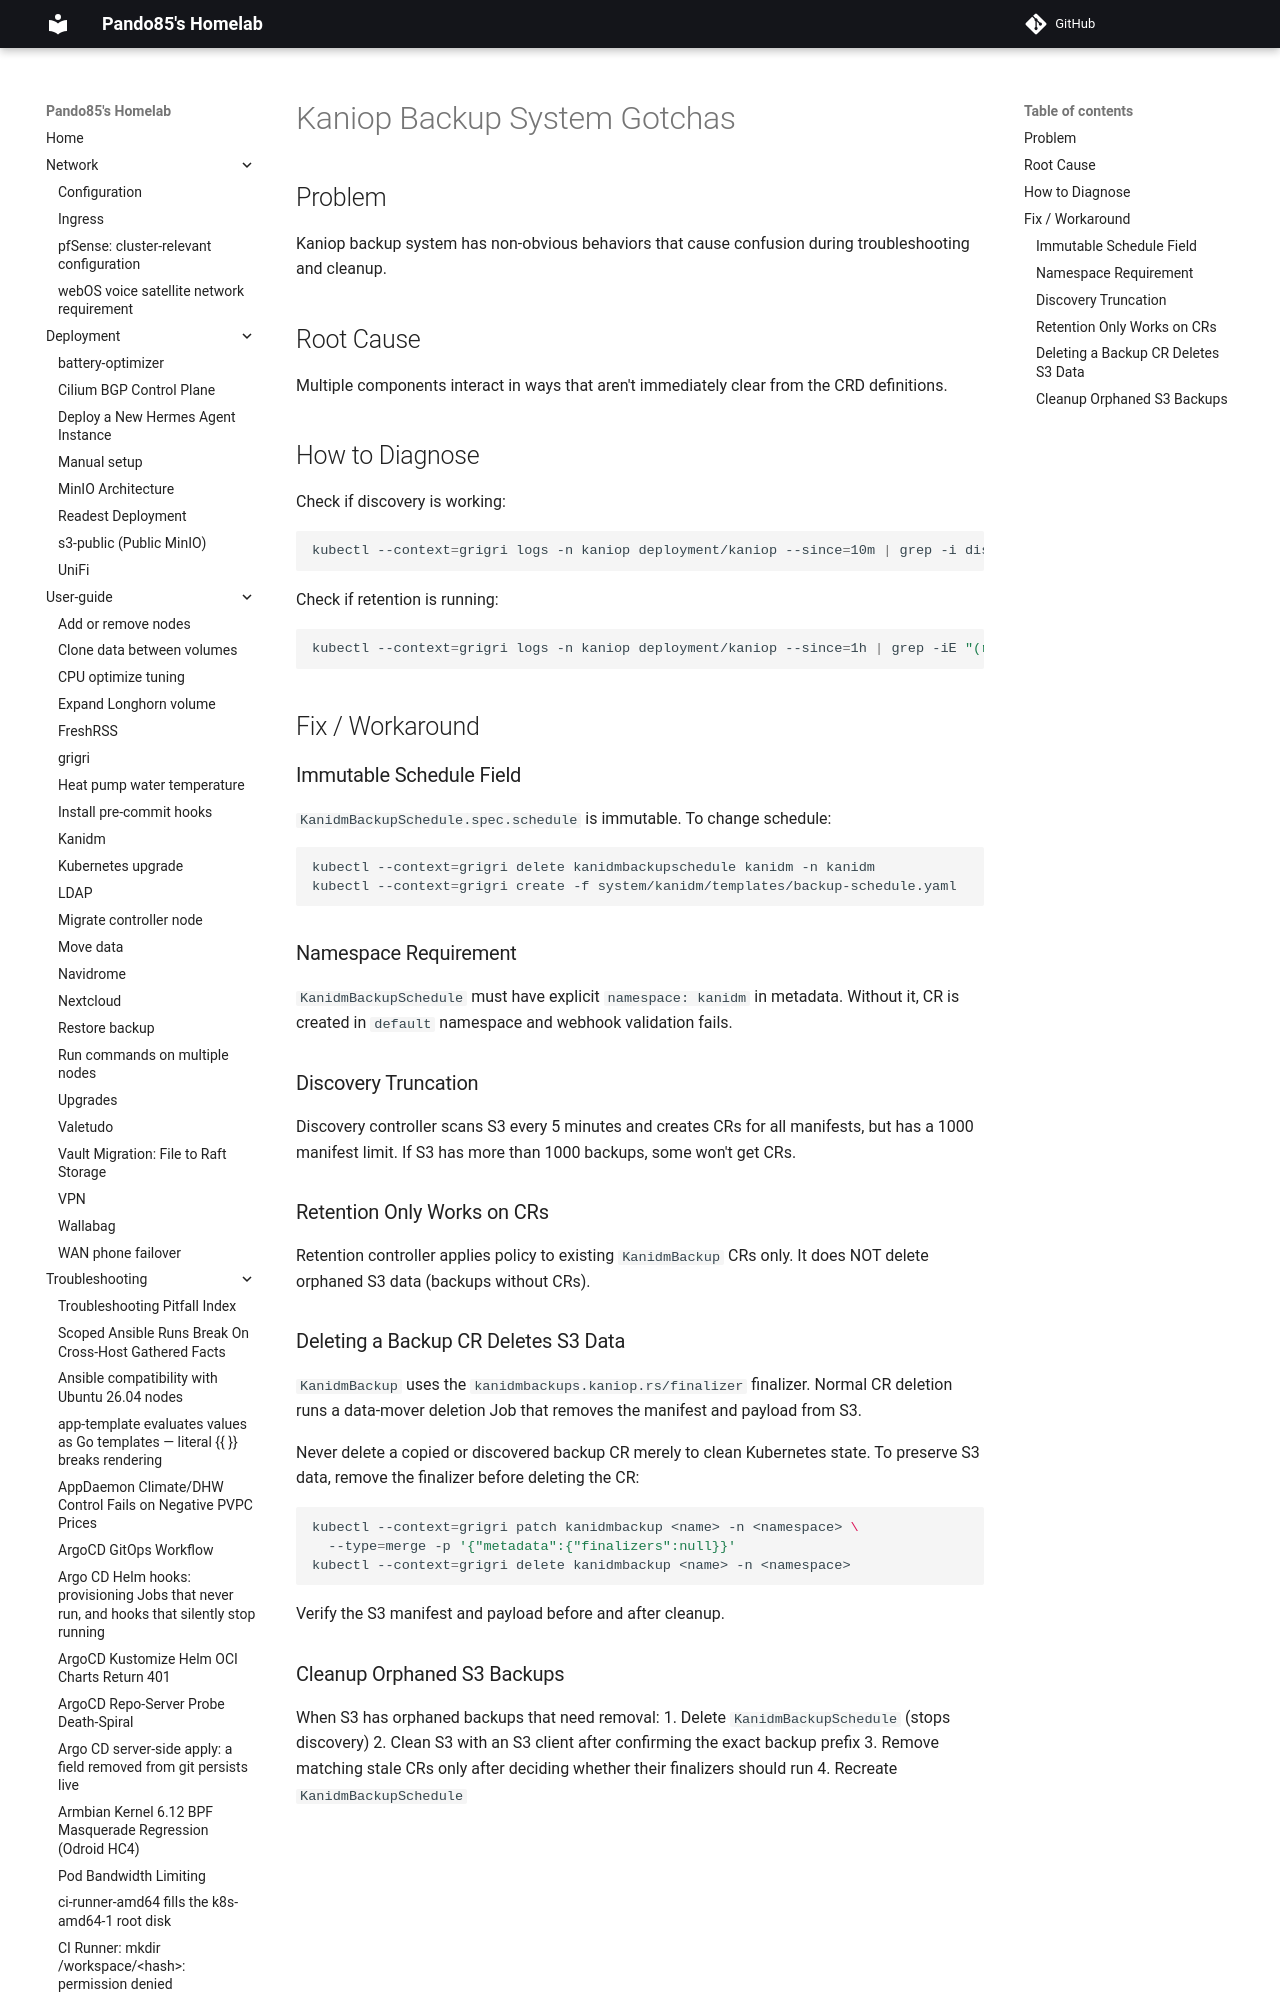

repository: pando85/homelab · page: troubleshooting/kaniop-backup-system/index.html · generator: mkdocs

# Kaniop Backup System Gotchas

## Problem
Kaniop backup system has non-obvious behaviors that cause confusion during troubleshooting and cleanup.

## Root Cause
Multiple components interact in ways that aren't immediately clear from the CRD definitions.

## How to Diagnose

Check if discovery is working:
```bash
kubectl --context=grigri logs -n kaniop deployment/kaniop --since=10m | grep -i discovery
```

Check if retention is running:
```bash
kubectl --context=grigri logs -n kaniop deployment/kaniop --since=1h | grep -iE "(retention|delete)"
```

## Fix / Workaround
